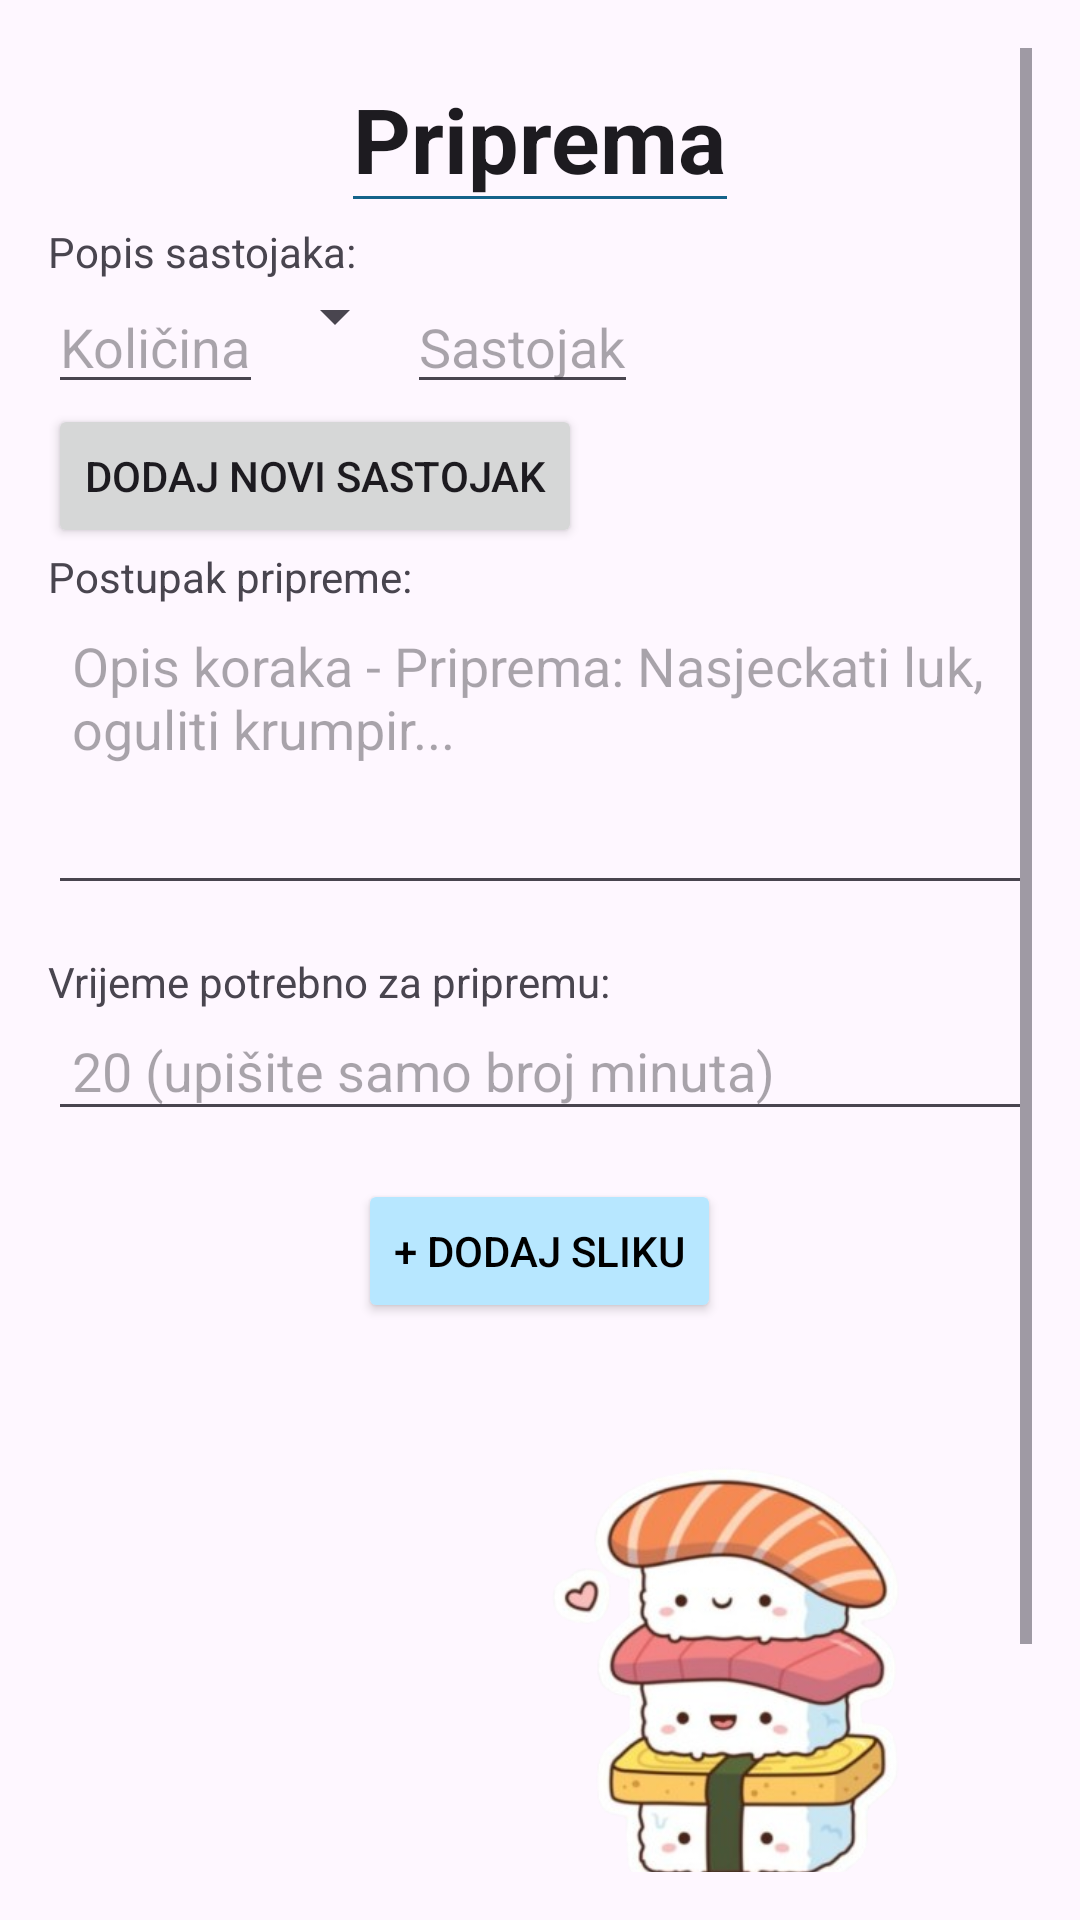

Here is an Android app screen rendered from its layout file. Give the layout XML and the strings, colors and styles it references.
<!-- AndroidManifest.xml: application theme Theme.Chefy -->
<!-- res/layout/fragment_second_step_add_recipe.xml -->
<?xml version="1.0" encoding="utf-8"?>
<LinearLayout
    xmlns:android="http://schemas.android.com/apk/res/android"
    android:layout_width="match_parent"
    android:layout_height="match_parent"
    android:orientation="vertical"
    android:padding="16dp">

    <ScrollView
        android:layout_width="match_parent"
        android:layout_height="0dp"
        android:layout_weight="1">

        <LinearLayout
            android:layout_width="match_parent"
            android:layout_height="wrap_content"
            android:orientation="vertical">

            <EditText
                android:id="@+id/header_title"
                android:layout_width="wrap_content"
                android:layout_height="wrap_content"
                android:layout_gravity="center_horizontal"
                android:backgroundTint="@color/colorPrimary"
                android:editable="false"
                android:paddingBottom="8dp"
                android:text="Priprema"
                android:textSize="30sp"
                android:textStyle="bold" />

            <TextView
                android:layout_width="wrap_content"
                android:layout_height="wrap_content"
                android:text="Popis sastojaka:" />

            <LinearLayout
                android:layout_width="match_parent"
                android:layout_height="wrap_content"
                android:orientation="vertical">

                <LinearLayout
                    android:layout_width="wrap_content"
                    android:layout_height="wrap_content"
                    android:orientation="horizontal">

                    <EditText
                        android:id="@+id/txtQuantity"
                        android:layout_width="match_parent"
                        android:layout_height="wrap_content"
                        android:hint="Količina"
                        android:inputType="numberDecimal" />
                    <Spinner
                        android:id="@+id/spnUnit"
                        android:layout_width="match_parent"
                        android:layout_height="wrap_content" />
                    <AutoCompleteTextView
                        android:id="@+id/txtIngredient"
                        android:layout_width="match_parent"
                        android:layout_height="wrap_content"
                        android:hint="Sastojak" />

                </LinearLayout>

                <Button
                    android:id="@+id/btnAddIngredients"
                    android:layout_width="wrap_content"
                    android:layout_height="wrap_content"
                    android:text="Dodaj novi sastojak" />

                <LinearLayout
                    android:id="@+id/ingredientsListLayout"
                    android:layout_width="match_parent"
                    android:layout_height="wrap_content"
                    android:orientation="vertical" />

            </LinearLayout>

            <TextView
                android:layout_width="wrap_content"
                android:layout_height="wrap_content"
                android:text="Postupak pripreme:" />

            <EditText
                android:id="@+id/txtDescriptionPreparation"
                android:layout_width="match_parent"
                android:layout_height="wrap_content"
                android:minHeight="100dp"
                android:layout_marginBottom="16dp"
                android:gravity="top"
                android:hint="Opis koraka - Priprema: Nasjeckati luk, oguliti krumpir..."
                android:padding="8dp"
                android:textColor="@color/black"
                android:inputType="textMultiLine"
                android:maxLines="200"
                android:scrollbars="vertical"
                android:overScrollMode="always"/>

            <TextView
                android:layout_width="wrap_content"
                android:layout_height="wrap_content"
                android:text="Vrijeme potrebno za pripremu:" />

            <EditText
                android:id="@+id/txtTimePreparation"
                android:layout_width="match_parent"
                android:layout_height="wrap_content"
                android:layout_marginBottom="16dp"
                android:gravity="top"
                android:inputType="numberSigned"
                android:hint="20 (upišite samo broj minuta)"
                android:padding="8dp"
                android:textColor="@color/black"
                />

            <Button
                android:id="@+id/btnAddRecipePicturePrepration"
                android:layout_width="wrap_content"
                android:layout_height="wrap_content"
                android:layout_gravity="center_horizontal"
                android:layout_marginBottom="16dp"
                android:backgroundTint="@color/colorAvatar"
                android:text="+ Dodaj sliku"
                android:textColor="@android:color/black" />

            <ImageView
                android:id="@+id/imageView2"
                android:layout_width="172dp"
                android:layout_height="174dp"
                android:layout_margin="16dp"
                android:layout_marginBottom="20dp"
                android:src="@drawable/adding_sushi"
                android:layout_gravity="end|bottom" />

            <LinearLayout
                android:layout_width="match_parent"
                android:layout_height="wrap_content"
                android:orientation="horizontal"
                android:gravity="bottom|center_horizontal">

                <Button
                    android:id="@+id/btnPrevious"
                    android:layout_width="wrap_content"
                    android:layout_height="wrap_content"
                    android:backgroundTint="@color/colorPrimary"
                    android:text="Prethodna"
                    android:textColor="@android:color/white"
                    android:layout_gravity="start" />

                <Button
                    android:id="@+id/btnNext"
                    android:layout_width="wrap_content"
                    android:layout_height="wrap_content"
                    android:backgroundTint="@color/colorPrimary"
                    android:text="Dalje"
                    android:textColor="@android:color/white"
                    android:layout_gravity="end" />

            </LinearLayout>

        </LinearLayout>
    </ScrollView>
</LinearLayout>
<!-- resources referenced by this layout -->
<resources>
  <color name="black">#FF000000</color>
  <color name="colorAvatar">#B7E7FF</color>
  <color name="colorPrimary">#14638A</color>
  <!-- drawable adding_sushi: png bitmap (drawable, 110597 bytes) -->
  <style name="Theme.Chefy" parent="Base.Theme.Chefy" />
  <style name="Base.Theme.Chefy" parent="Theme.Material3.DayNight.NoActionBar">
          <item name="colorPrimary">@color/colorPrimary</item>
          <item name="colorSecondary">@color/colorSecondary</item>
          <item name="editTextColor">@color/black</item>
          <item name="colorAccent">@color/colorPrimary</item>
      </style>
  <color name="colorSecondary">#FFFFFF</color>
</resources>
